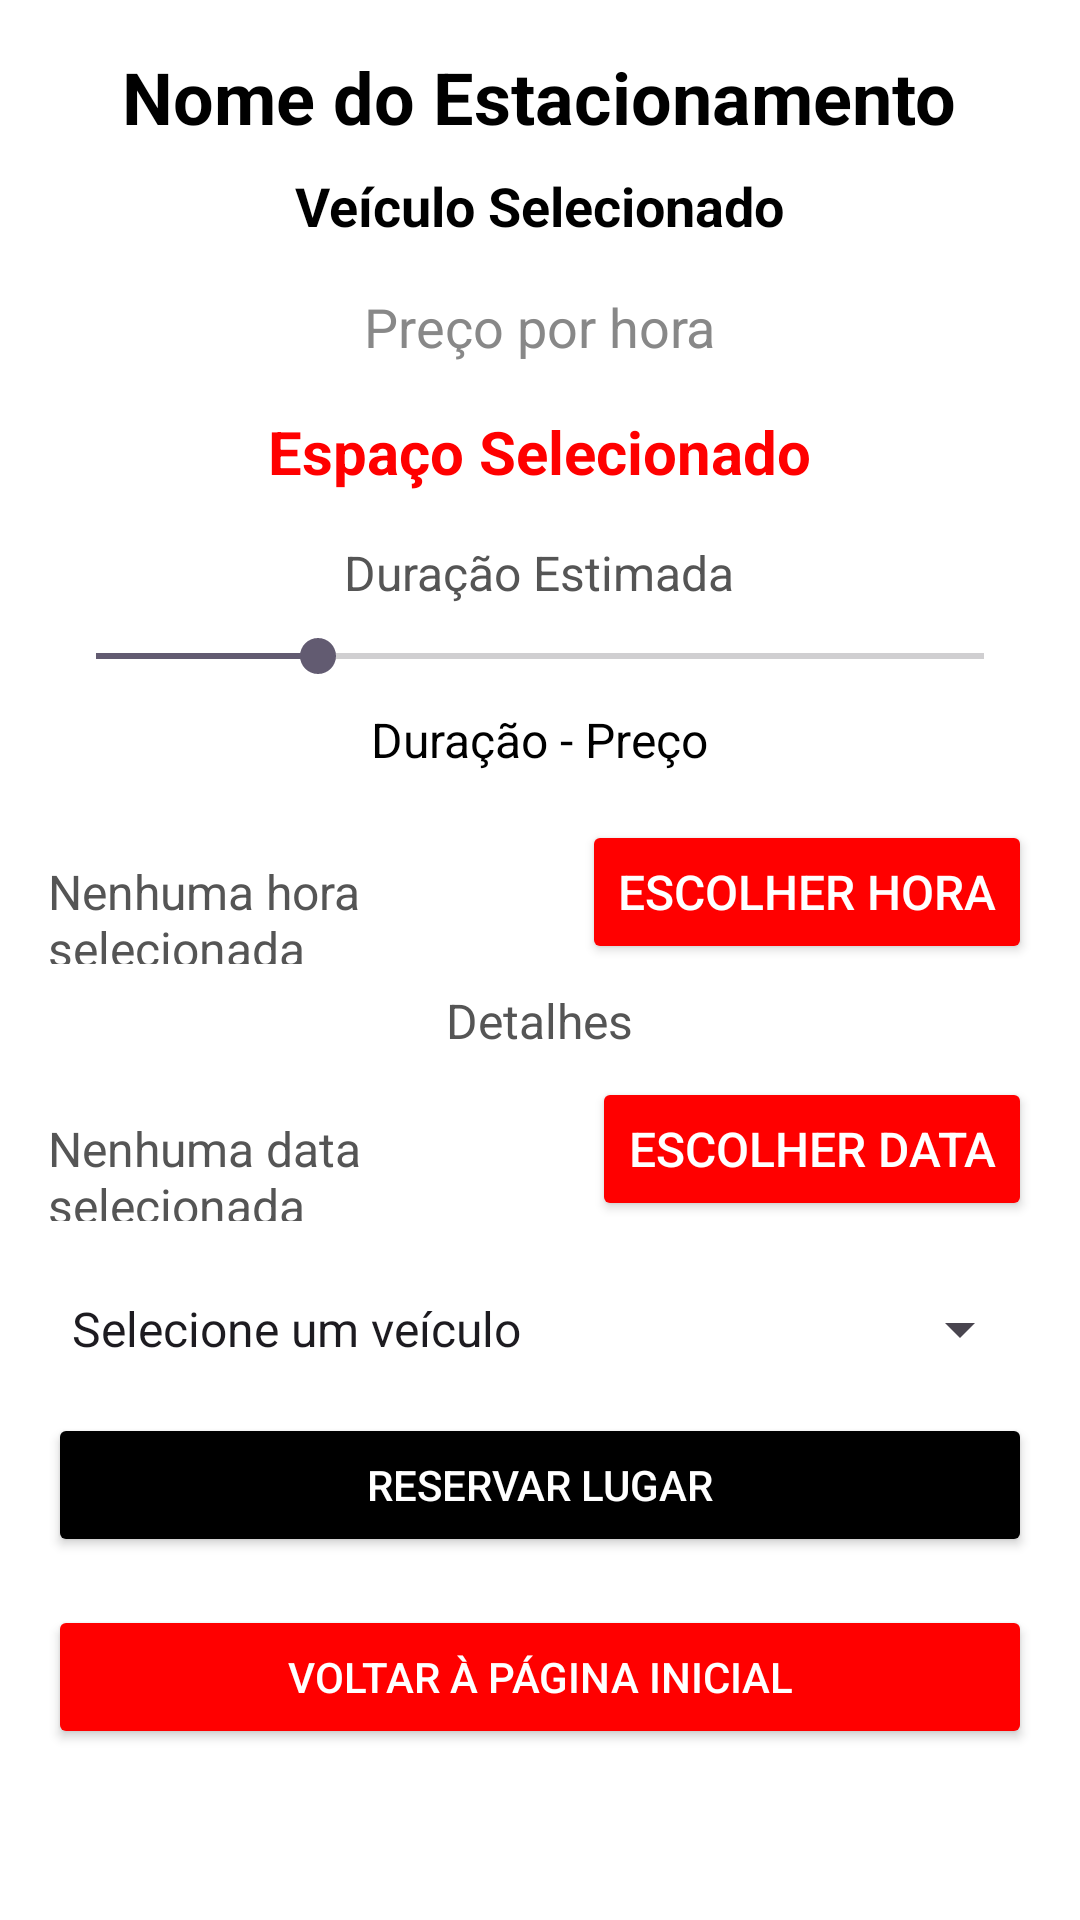

Produce the Android XML layout that renders to this screen, including the resource entries it uses.
<!-- AndroidManifest.xml: application theme Theme.Parkit -->
<!-- res/layout/activity_space_booking.xml -->
<ScrollView xmlns:android="http://schemas.android.com/apk/res/android"
    android:layout_width="match_parent"
    android:layout_height="match_parent"
    android:background="#FFFFFF"
    android:padding="16dp">

    <LinearLayout
        android:layout_width="match_parent"
        android:layout_height="wrap_content"
        android:orientation="vertical"
        android:gravity="center_horizontal">

        <TextView
            android:id="@+id/tvParkingName"
            android:layout_width="wrap_content"
            android:layout_height="wrap_content"
            android:text="Nome do Estacionamento"
            android:textSize="24sp"
            android:textStyle="bold"
            android:textColor="#000000"
            android:layout_marginBottom="8dp" />

        <TextView
            android:id="@+id/tvVehicleType"
            android:layout_width="wrap_content"
            android:layout_height="wrap_content"
            android:text="Veículo Selecionado"
            android:textSize="18sp"
            android:textStyle="bold"
            android:textColor="#000000"
            android:layout_marginBottom="16dp" />

        <TextView
            android:id="@+id/tvParkingPrice"
            android:layout_width="wrap_content"
            android:layout_height="wrap_content"
            android:text="Preço por hora"
            android:textSize="18sp"
            android:textColor="#888888"
            android:layout_marginBottom="16dp" />

        <TextView
            android:id="@+id/tvSelectedSpace"
            android:layout_width="wrap_content"
            android:layout_height="wrap_content"
            android:text="Espaço Selecionado"
            android:textSize="20sp"
            android:textStyle="bold"
            android:textColor="#FF0000"
            android:layout_marginBottom="16dp" />

        <TextView
            android:layout_width="wrap_content"
            android:layout_height="wrap_content"
            android:text="Duração Estimada"
            android:textSize="16sp"
            android:textColor="#555555"
            android:layout_marginBottom="8dp" />

        <SeekBar
            android:id="@+id/seekBarDuration"
            android:layout_width="match_parent"
            android:layout_height="wrap_content"
            android:max="24"
            android:progress="6"
            android:layout_marginBottom="8dp" />

        <TextView
            android:id="@+id/tvDurationCost"
            android:layout_width="wrap_content"
            android:layout_height="wrap_content"
            android:text="Duração - Preço"
            android:textSize="16sp"
            android:textColor="#000000"
            android:layout_marginBottom="16dp" />

        <LinearLayout
            android:layout_width="match_parent"
            android:layout_height="wrap_content"
            android:orientation="horizontal"
            android:layout_marginBottom="8dp">

            <TextView
                android:id="@+id/tvSelectedTime"
                android:layout_width="0dp"
                android:layout_height="wrap_content"
                android:layout_weight="1"
                android:text="Nenhuma hora selecionada"
                android:textSize="16sp"
                android:textColor="#555555" />

            <Button
                android:id="@+id/btnPickTime"
                android:layout_width="wrap_content"
                android:layout_height="wrap_content"
                android:text="Escolher Hora"
                android:textSize="16sp"
                android:backgroundTint="#FF0000"
                android:textColor="#FFFFFF" />
        </LinearLayout>


        
        <TextView
            android:layout_width="wrap_content"
            android:layout_height="wrap_content"
            android:text="Detalhes"
            android:textSize="16sp"
            android:textColor="#555555"
            android:layout_marginBottom="8dp" />

        <LinearLayout
            android:layout_width="match_parent"
            android:layout_height="wrap_content"
            android:orientation="horizontal"
            android:layout_marginBottom="8dp">

            <TextView
                android:id="@+id/tvSelectedDate"
                android:layout_width="0dp"
                android:layout_height="wrap_content"
                android:layout_weight="1"
                android:text="Nenhuma data selecionada"
                android:textSize="16sp"
                android:textColor="#555555" />

            <Button
                android:id="@+id/btnPickDate"
                android:layout_width="wrap_content"
                android:layout_height="wrap_content"
                android:text="Escolher Data"
                android:textSize="16sp"
                android:backgroundTint="#FF0000"
                android:textColor="#FFFFFF" />
        </LinearLayout>

        <Spinner
            android:id="@+id/spinnerVehicle"
            android:layout_width="match_parent"
            android:layout_height="wrap_content"
            android:layout_marginTop="16dp"
            android:spinnerMode="dropdown"
            android:entries="@array/default_vehicle_list" />

        <Button
            android:id="@+id/btnBookSpace"
            android:layout_width="match_parent"
            android:layout_height="wrap_content"
            android:text="Reservar Lugar"
            android:backgroundTint="#000000"
            android:textColor="#FFFFFF"
            android:layout_marginTop="16dp" />

        <Button
            android:id="@+id/btnBackToHome"
            android:layout_width="match_parent"
            android:layout_height="wrap_content"
            android:text="Voltar à Página Inicial"
            android:backgroundTint="#FF0000"
            android:textColor="#FFFFFF"
            android:layout_marginTop="16dp" />
    </LinearLayout>
</ScrollView>
<!-- resources referenced by this layout -->
<resources>
  <string-array name="default_vehicle_list">
          <item>Selecione um veículo</item>
      </string-array>
  <style name="Theme.Parkit" parent="Base.Theme.Parkit" />
  <style name="Base.Theme.Parkit" parent="Theme.Material3.DayNight.NoActionBar">
          
          
      </style>
</resources>
